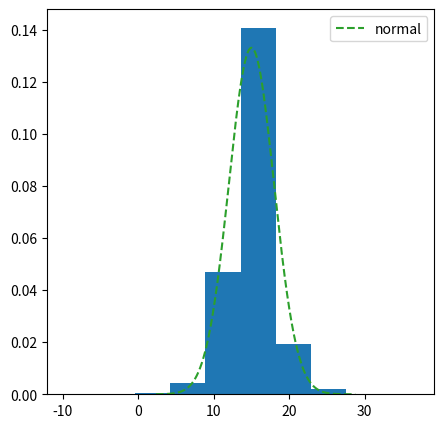

The script that saved this image:
from math import sqrt, exp, pi
import numpy as np
from numpy.random import exponential, rand, normal
import matplotlib.pyplot as plt
from time import time


def normal_distribution(x, mu, sigma):
    exponent = (-1) * (x - mu) ** 2 / (2 * (sigma ** 2))
    scalar = 1/(sigma * sqrt(2 * pi))
    return scalar * exp(exponent)


def exponential_distribution(y, _lambda):
    return _lambda * exp((-1) * _lambda * y)


def c_value(mu, sigma, _lambda):
    t = sigma ** 2 * _lambda
    f_x_t = normal_distribution(t, mu, sigma)
    f_y_t = exponential_distribution(t, _lambda)
    return f_x_t/f_y_t


def generate_normal(mu, sigma, _lambda, n):
    samples = exponential(1 / _lambda, n)
    samples = [sample+mu for sample in samples]
    c = c_value(mu, sigma, _lambda)
    f_x = lambda x: normal_distribution(x, mu, sigma)
    f_y = lambda x: exponential_distribution(x, _lambda)
    p = [f_x(t)/(c * f_y(t)) for t in samples]
    z = []
    percentage_of_rejections = 0
    total = 0
    i = 0
    while i < n:
        if rand() >= p[i]:
            percentage_of_rejections += 1
            total += 1
            continue
        if rand() < 0.5:
            z.append(samples[i])
        else:
            z.append((-1)*samples[i]+2*mu)
        total += 1
        i += 1
    percentage_of_rejections = percentage_of_rejections / total
    return z, percentage_of_rejections


def map_relative_frequencies(values):
    size = len(values)
    freq = {}
    for val in values:
        if val in freq:
            freq[val] += 1
        else:
            freq[val] = 0
    return list(map(lambda x: float(x/size), freq.values()))


def relative_frequency_histogram(plt, values):
    return plt.hist(values, histtype='barstacked', density=True)


def graph_normal_density_function(plt, mu, sigma, n):
    x = normal(loc=mu, scale=sigma, size=n)
    x.sort()
    y = [normal_distribution(t, mu, sigma) for t in x]
    label = 'normal'
    plt.plot(x, y, color='C2', label=label, ls='--')
    plt.legend(loc='upper right')


if __name__ == "__main__":
    mu = 15
    sigma = 3
    variance = sigma**2
    _lambda = 0.5
    n = 100000
    start = time()
    normal_values, percentage_of_rejections = generate_normal(mu, sigma, _lambda, n)
    time_elapsed = time() - start
    print(f"time elapsed: {time_elapsed} seconds")
    plt.figure(figsize=(5, 5))
    relative_frequency_histogram(plt, normal_values)
    graph_normal_density_function(plt, mu, sigma, n)
    plt.show()
    actual_mean = np.mean(normal_values)
    mean_error = abs(mu - actual_mean)
    print(f"mu: {actual_mean} - error: {mean_error}")
    actual_variance = np.std(normal_values, ddof=1)**2
    variance_error = abs(variance - actual_variance)
    print(f"actual sigma: {actual_variance} - error: {variance_error}")
    print(f"percentage_of_rejections: {percentage_of_rejections}")
